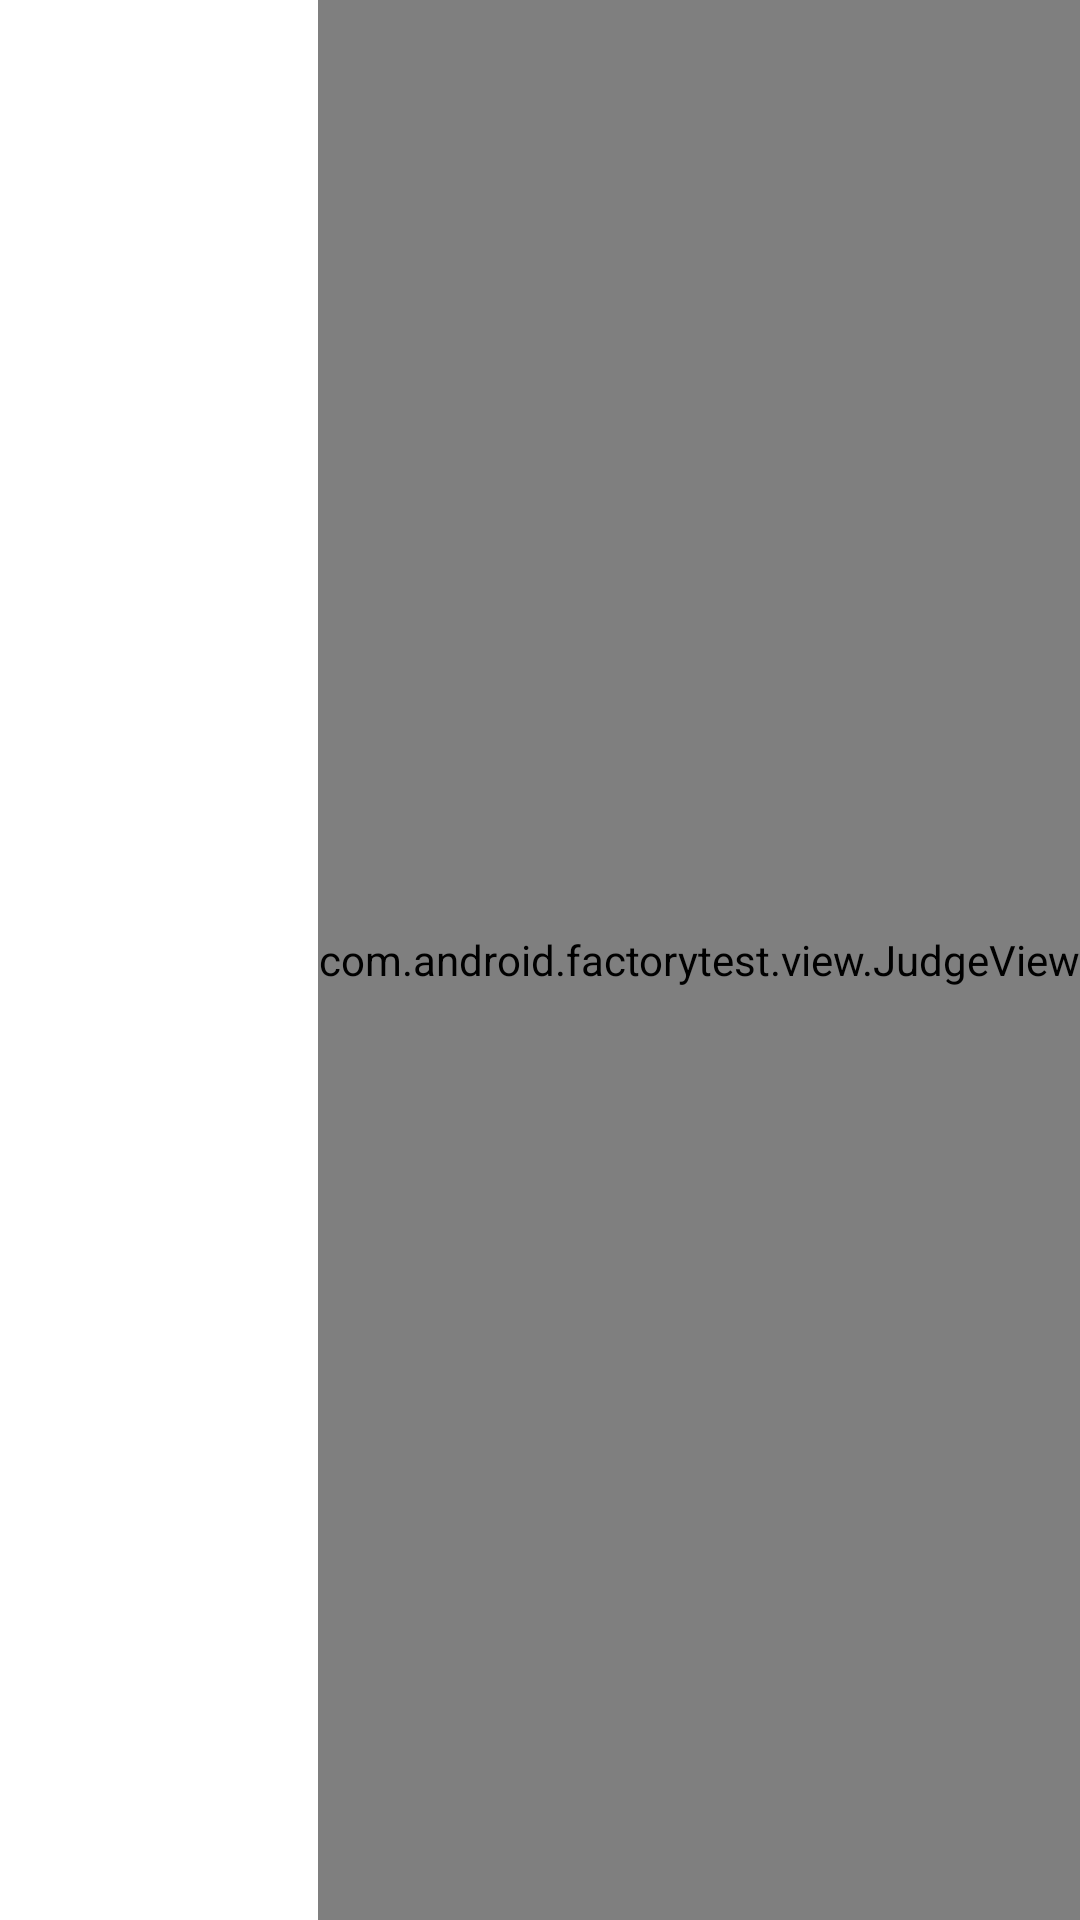

Here is an Android app screen rendered from its layout file. Give the layout XML and the strings, colors and styles it references.
<!-- AndroidManifest.xml: application theme water_bg -->
<!-- res/layout/power_layout.xml -->
<?xml version="1.0" encoding="utf-8"?>
<RelativeLayout xmlns:android="http://schemas.android.com/apk/res/android"
    android:layout_width="match_parent"
    android:layout_height="match_parent" >

    <TextView
        android:layout_width="wrap_content"
        android:layout_height="wrap_content"
        android:layout_alignParentTop="true"
        android:layout_margin="10.0dip"
        android:layout_centerHorizontal="true"
        android:text="@string/power"
        android:textAppearance="?android:textAppearanceLarge"
        android:textColor="@color/red" />

    <LinearLayout
        android:layout_width="wrap_content"
        android:layout_height="wrap_content"
        android:layout_centerInParent="true"
     	android:layout_toLeftOf="@+id/judgeview"
        android:orientation="horizontal" >

        <ImageView
            android:layout_width="wrap_content"
            android:layout_height="wrap_content"
            android:layout_gravity="center"
            android:src="@drawable/power" />

        <TextView
            android:id="@+id/tv_message"
            android:layout_width="250dip"
            android:layout_height="wrap_content"
            android:layout_gravity="center"
            android:textColor="@color/red"
            android:textSize="20dip" />
    </LinearLayout>

    <com.android.factorytest.view.JudgeView
        android:id="@+id/judgeview"
        android:layout_width="wrap_content"
        android:layout_height="fill_parent"
        android:layout_alignParentRight="true" />

</RelativeLayout>
<!-- resources referenced by this layout -->
<resources>
  <color name="red">#ff0000</color>
  <string name="power">Power</string>
  <style name="water_bg" parent="@style/AppTheme">
  	<item name="android:windowBackground">@color/white</item>
      </style>
  <style name="AppTheme" parent="android:Theme.Holo.Light" />
  <color name="white">#ffffff</color>
</resources>
